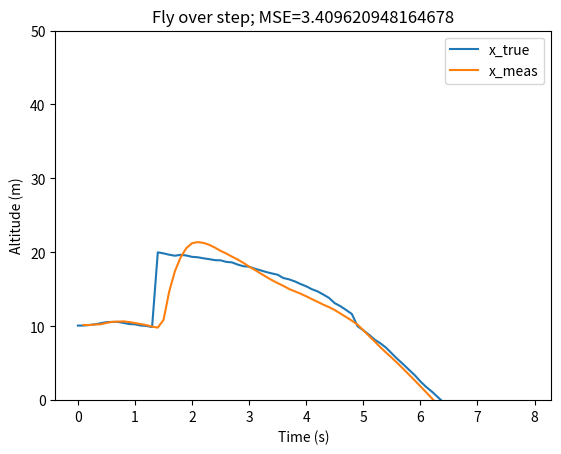

The matplotlib source for this figure:
import numpy as np
import matplotlib.pyplot as plt

Ts = 0.1

C = np.array([[1, 0, 0, 0, 0, 0],
              [1, 0, 0, 0, 1, 0],
              [1, 0, 0, 0, 0, 1]])

G = 0.01 * np.eye(6)
Q = 0.01 * np.eye(6)
R = 0.01 * np.eye(3)


def matrix_a(tau):
    A = np.array(
        [[1, Ts, 0, 0, 0, 0],
         [0, 1, Ts, Ts * tau, 0, 0],
         [0, 0, 1, 0, 0, 0],
         [0, 0, 0, 1, 0, 0],
         [0, 0, 0, 0, 1, 0],
         [0, 0, 0, 0, 0, 1]]
    )
    return A


def dynamics(x, tau):
    A = matrix_a(tau)
    w = np.random.multivariate_normal(np.zeros(6), Q).reshape(-1, 1)
    x_next = A @ x + w
    return x_next


def output(x):
    vt = np.random.multivariate_normal(np.zeros(3), R).reshape(-1, 1)
    y = C @ x + vt
    return y


def measurement_update(x, sigma, y):
    lhs = C @ sigma @ (C.T) + R
    rhs = y - C @ x
    x_meas = x + sigma @ (C.T) @ np.linalg.solve(lhs, rhs)

    rhs1 = C @ sigma
    sigma_meas = sigma - sigma @ (C.T) @ np.linalg.solve(lhs, rhs1)
    return x_meas, sigma_meas


def time_update(x_meas, sigma_meas, tau):
    A = matrix_a(tau)
    x_time = A @ x_meas
    sigma_time = A @ sigma_meas @ (A.T) + G @ Q @ (G.T)
    return x_time, sigma_time


def height_control(arr, tau):
    if arr[-1] > 1.01 * arr[-2]:
        tau -= 0.1
        if arr[-1] > 1.05 * arr[-2]:
            tau -= 0.25
        if arr[-1] > 1.1 * arr[-2]:
            tau = 0.02

    elif arr[-1] < 0.99 * arr[-2]:
        tau += 0.1
        if arr[-1] < 0.95 * arr[-2]:
            tau += 0.25
        if arr[-1] < 0.9 * arr[-2]:
            tau = 0.98

    if tau <= 0:
        tau = 0.01
    elif tau >= 1:
        tau = 0.99
    return tau


x_true = np.array([[10], [0.1], [-0.5], [1], [1], [1]])
x_pred = np.array([[9], [0.1], [-1], [2], [1], [1]])
sigma_pred = np.diag([1, 1, 2, 1, 1, 1])

x_true_arr, x_pred_arr, x_meas_arr = [], [], []
height = [10]
N = 10
tau = 0.5
for t in range(80):
    y = output(x_true)
    if t == 15:
        y[1] = 20
        x_true[0] = 20
    if t == 50:
        y[1] = 10
        x_true[0] = 10
    x_meas, sigma_meas = measurement_update(x_pred, sigma_pred, y)
    x_pred, sigma_pred = time_update(x_meas, sigma_meas, tau)
    x_true = dynamics(x_true, tau)

    height.append(x_true[0])
    x_true_arr.append(x_true)
    x_pred_arr.append(x_pred)
    x_meas_arr.append(x_meas)

    tau = height_control(height, tau)

# x_true[0] = 20
# for t in range(N):
#     y = output(x_true)
#     x_meas, sigma_meas = measurement_update(x_pred, sigma_pred, y)
#     x_pred, sigma_pred = time_update(x_meas, sigma_meas, tau)
#     x_true = dynamics(x_true, tau)
#
#     height.append(x_true[0])
#     x_true_arr.append(x_true)
#     x_pred_arr.append(x_pred)
#     x_meas_arr.append(x_meas)
#
#     tau = height_control(height, tau)



# plot
x_plot = np.arange(80)
y_plot, y_plot2, y_plot3 = [], [], []

for i in range(len(x_true_arr)):
    y_plot.append(x_true_arr[i][0])
    y_plot2.append(x_meas_arr[i][0])
    # y_plot3.append(x_pred_arr[i][0])
mse = np.mean((np.array(y_plot) - np.array(y_plot2)) ** 2)
plt.plot(x_plot * 0.1, y_plot, label="x_true")
plt.plot(x_plot[1:] * 0.1, y_plot2[1:], label="x_meas")
# plt.plot(x_plot, y_plot3, label="x_pred")
plt.legend()
plt.xlabel("Time (s)")
plt.ylabel("Altitude (m)")
plt.ylim(0, 50)
plt.title("Fly over step; MSE="+str(mse))
plt.show()

print("MSE =", mse)
